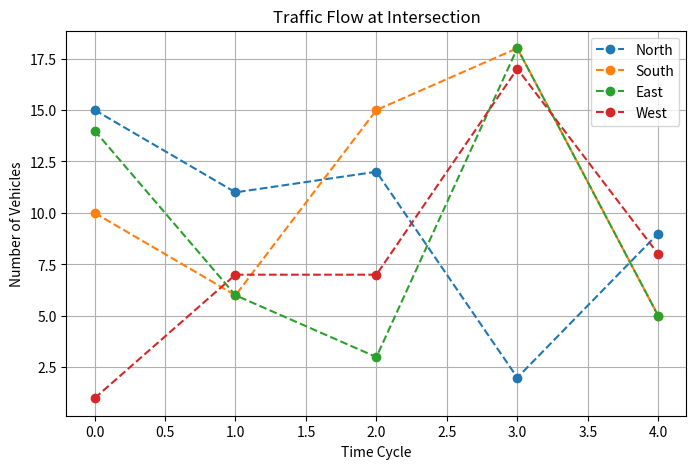

Reproduce this figure in Python.
import numpy as np
import matplotlib.pyplot as plt

# Define lanes
lanes = ["North", "South", "East", "West"]

# Function to simulate random vehicle arrivals
def generate_traffic():
    return {lane: np.random.randint(1, 20) for lane in lanes}  # Generates vehicles for each lane

# Generate traffic data for 5 cycles
traffic_samples = [generate_traffic() for _ in range(5)]

# Extract traffic data for each lane
north_traffic = [t["North"] for t in traffic_samples]
south_traffic = [t["South"] for t in traffic_samples]
east_traffic = [t["East"] for t in traffic_samples]
west_traffic = [t["West"] for t in traffic_samples]

# Plot traffic trends
plt.figure(figsize=(8, 5))
plt.plot(north_traffic, label="North", marker="o", linestyle="--")
plt.plot(south_traffic, label="South", marker="o", linestyle="--")
plt.plot(east_traffic, label="East", marker="o", linestyle="--")
plt.plot(west_traffic, label="West", marker="o", linestyle="--")

plt.xlabel("Time Cycle")
plt.ylabel("Number of Vehicles")
plt.title("Traffic Flow at Intersection")
plt.legend()
plt.grid(True)
plt.show()
